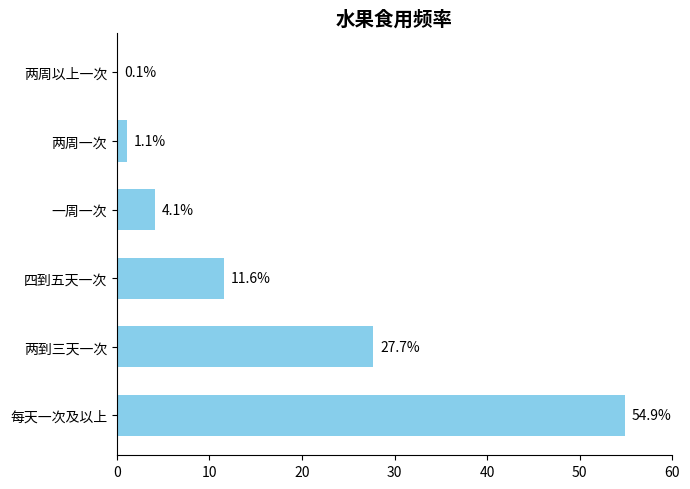

Reproduce this figure in Python.
import matplotlib.pyplot as plt
import numpy as np

# 食用频率分类
frequencies = [
    "每天一次及以上", "两到三天一次", 
    "四到五天一次", "一周一次", 
    "两周一次", "两周以上一次"
]
# 模拟占比数据（贴近原图）
percentages = [54.9, 27.7, 11.6, 4.1, 1.1, 0.1]
# 自由配色（可调整，示例用蓝色系）
bar_color = "#87CEEB"  # 可替换为其他颜色如 "#FF8C00"

# 创建画布
fig, ax = plt.subplots(figsize=(7, 5))

# 绘制横向柱状图
y = np.arange(len(frequencies))
bar_height = 0.6
bars = ax.barh(y, percentages, height=bar_height, color=bar_color)

# 添加数据标注
for bar in bars:
    width = bar.get_width()
    ax.annotate(f'{width}%',
                xy=(width, bar.get_y() + bar_height/2),
                xytext=(5, 0),  # 标注位置：右侧偏移 5
                textcoords="offset points",
                ha='left', va='center',
                color='black')

# 设置y轴刻度和标签
ax.set_yticks(y)
ax.set_yticklabels(frequencies)
# 设置x轴刻度（0-60%）
ax.set_xlim(0, 60)
# 设置标题
ax.set_title("水果食用频率", fontsize=14, fontweight="bold")

# 美化：隐藏顶部、右侧边框
for spine in ["top", "right"]:
    ax.spines[spine].set_visible(False)

plt.tight_layout()
plt.show()
